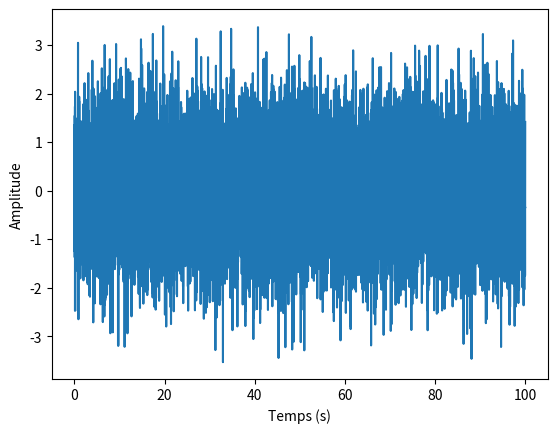
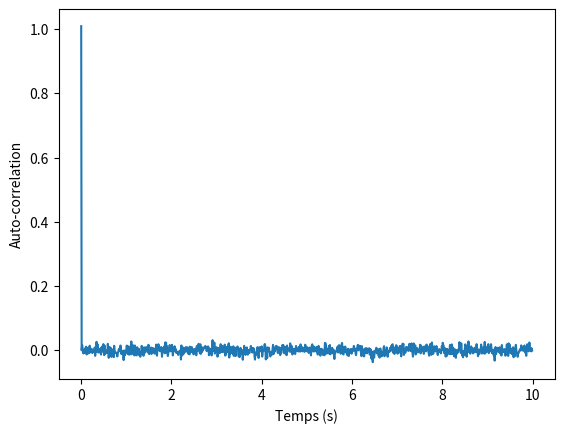
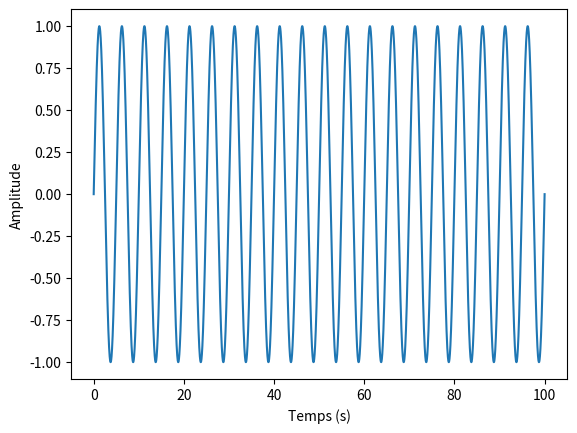
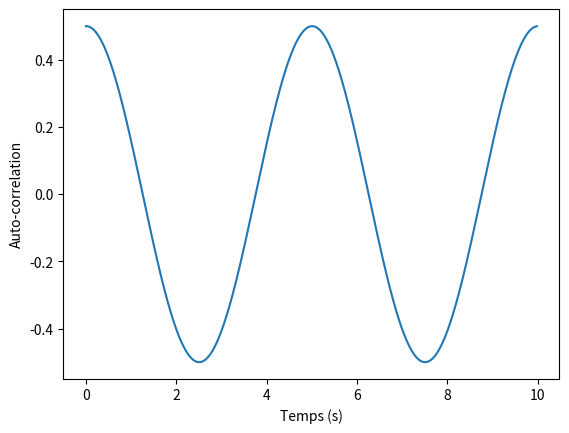
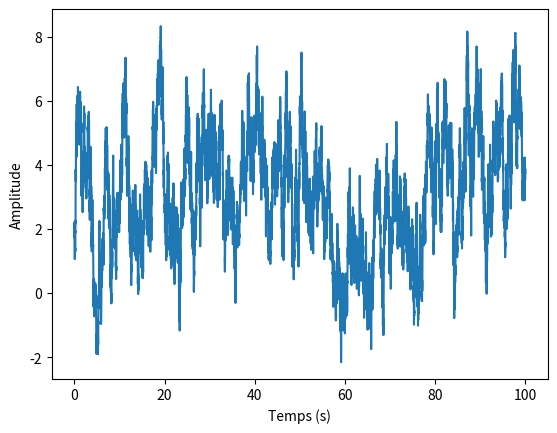
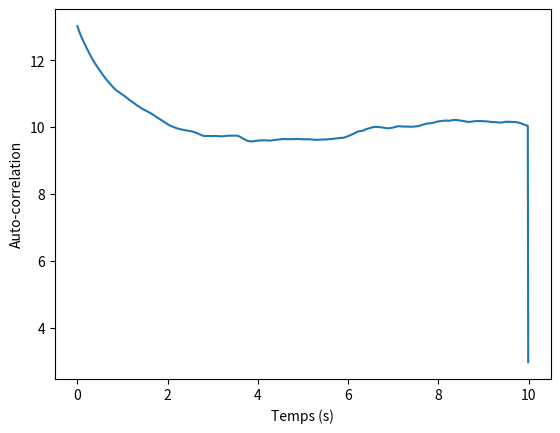

Generate these figures, in order, with matplotlib:
import numpy as np
import matplotlib.pyplot as plt
from random import *
from math import * 

#Calcul du coeff d'auto-correlation
def autocorr(u_fluctuations,time):
    Ntot = len(u_fluctuations)  
    var = np.std(u_fluctuations)**2
    N = Ntot//10
    C = np.zeros(N)
    for j in range(N):
        for i in range(Ntot-j):
            C[j] += u_fluctuations[i] * u_fluctuations[i+j]
        C[j] /= (Ntot-j)
    C[j] /= var
    tau=time[0 : N]
    return tau, C


#Calcul de l'échelle intégrale
def echelle_int(tau, C):
    EI = 0
    EI = np.sum(C) * (tau[1] - tau[0])
    return EI

##Application aux données
#Bruit blanc
bruit_blanc = np.random.normal(0, 1, 10000)
time = np.linspace(0, 100, 10000)

plt.figure(0)
plt.plot(time, bruit_blanc)
plt.xlabel('Temps (s)')
plt.ylabel('Amplitude')

tau_bruit_blanc, autocorr_bruitblanc = autocorr(bruit_blanc,time)
echelle_int_bruitblanc = echelle_int(tau_bruit_blanc,autocorr_bruitblanc)
print("Echelle intégrale du bruit blanc =", echelle_int_bruitblanc)

plt.figure(1)
plt.plot(tau_bruit_blanc, autocorr_bruitblanc)
plt.xlabel('Temps (s)')
plt.ylabel('Auto-correlation')


#Sinusoide
f0=0.2
sinusoide = np.sin(2*np.pi*time*f0)

plt.figure(2)
plt.plot(time, sinusoide)
plt.xlabel('Temps (s)')
plt.ylabel('Amplitude')

tau_sinus, autocorr_sinus = autocorr(sinusoide,time)
echelle_int_sinus = echelle_int(tau_sinus,autocorr_sinus)
print("Echelle intégrale de la sinusoide =", echelle_int_sinus)

plt.figure(3)
plt.plot(tau_sinus[:-1], autocorr_sinus[:-1])
plt.xlabel('Temps (s)')
plt.ylabel('Auto-correlation')

#Processus de Langevin
def langevin():    
    dt = 0.01               #the time step of the signal
    Nit = 10000             #the number of time step of the signal 
    sigma = 2               #the variance of the langevin signal
    T = 1.                  #tha characteristic time of the signal
    mu = 3.                 #the mean value of the signal
    sigma2 = sigma*sigma  
    k= np.sqrt(2.*dt/T) 

    #the intial condition
    dw = np.random.randn()
    x0 = sigma * np.random.randn()+mu
    t0 = 0.
    
    Y = [t0,x0,dw]
    
    i=0
    x=x0
    t=t0
    while i<Nit:
        i += 1
        dw = k * np.random.randn()
        dx = sigma * dw
        dx += (mu-x)*dt/T
        
        x += dx
        t += dt
        Y = np.vstack( (Y, [t,x,dw]) )  
         
    np.savetxt("langevin.txt",Y) 
    return Y

Y = langevin()
temps_langevin = Y[:,0]
signal_langevin = Y[:,1]
bruit_langevin = Y[:,2]

plt.figure(4) 
plt.plot(temps_langevin, signal_langevin)
plt.xlabel('Temps (s)')
plt.ylabel('Amplitude')


tau_langevin, autocorr_langevin = autocorr(signal_langevin,temps_langevin)
echelle_int_langevin = echelle_int(tau_langevin, autocorr_langevin)
print("Echelle intégrale de langevin =", echelle_int_langevin)

plt.figure(5)
plt.plot(tau_langevin, autocorr_langevin)
plt.xlabel('Temps (s)')
plt.ylabel('Auto-correlation')
plt.show()
